Run: headless pygame with SDL's dummy video driver; simulated clock (each Clock.tick advances the game by its frame time, no real sleeping); random seed 0; keys injected as events and as key.get_pressed() state; no mouse input.
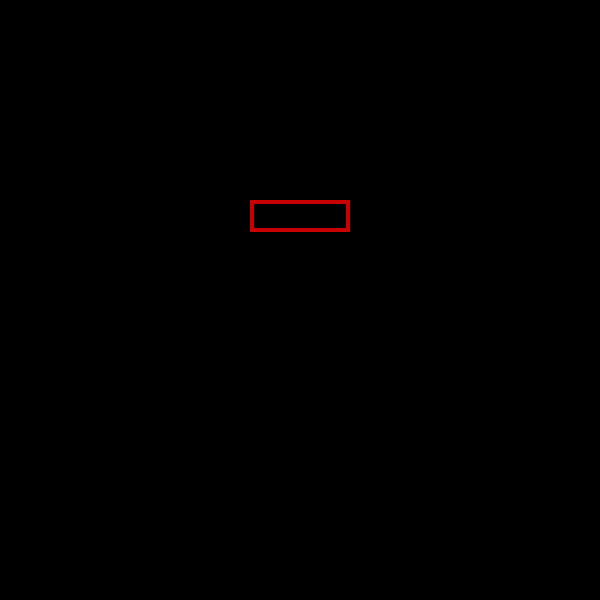
Frame 1 of 4 · flips 1–60 · no input
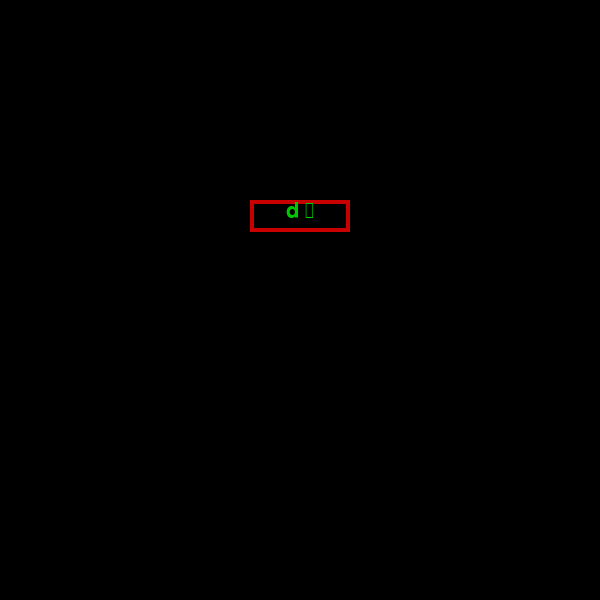
Frame 2 of 4 · flips 61–180 · tapped SPACE, RETURN · held RIGHT (→), D
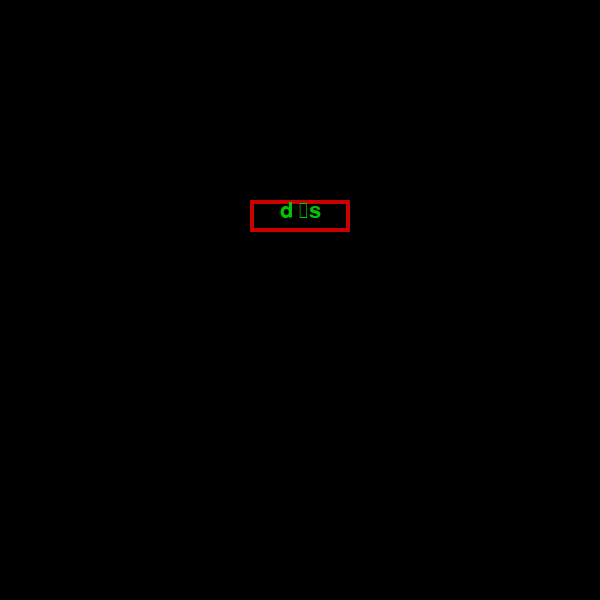
Frame 3 of 4 · flips 181–300 · held DOWN (↓), S
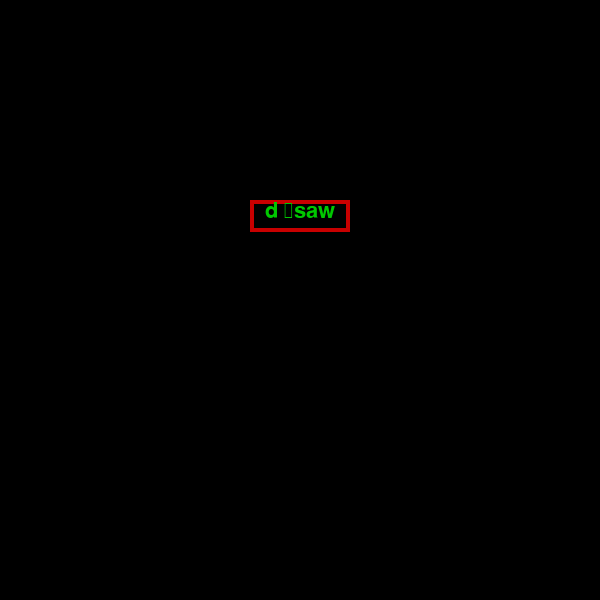
Frame 4 of 4 · flips 301–420 · held LEFT (←), A, UP (↑), W

The pygame program that drew these frames:

import pygame

pygame.init()

screen = pygame.display.set_mode([600,600])
rect1=pygame.Rect(300-50,200,140,32)
base_font=pygame.font.Font(None,32)
text=""



active=True
while active:
    for event in pygame.event.get():
        if event.type==pygame.QUIT:
            pygame.quit()
        if event.type==pygame.KEYDOWN:
            text+=event.unicode


    screen.fill((0,0,0))


    
    pygame.draw.rect(screen,(200,0,0),rect1,4)


    surface=base_font.render(text,True,(0,200,0))
    rect1.w = max(100,surface.get_width()//2)
    screen.blit(surface,(300-surface.get_width()//2,rect1.y))

    rect1.x=300-rect1.w//2

    pygame.display.update()
pygame.quit()
